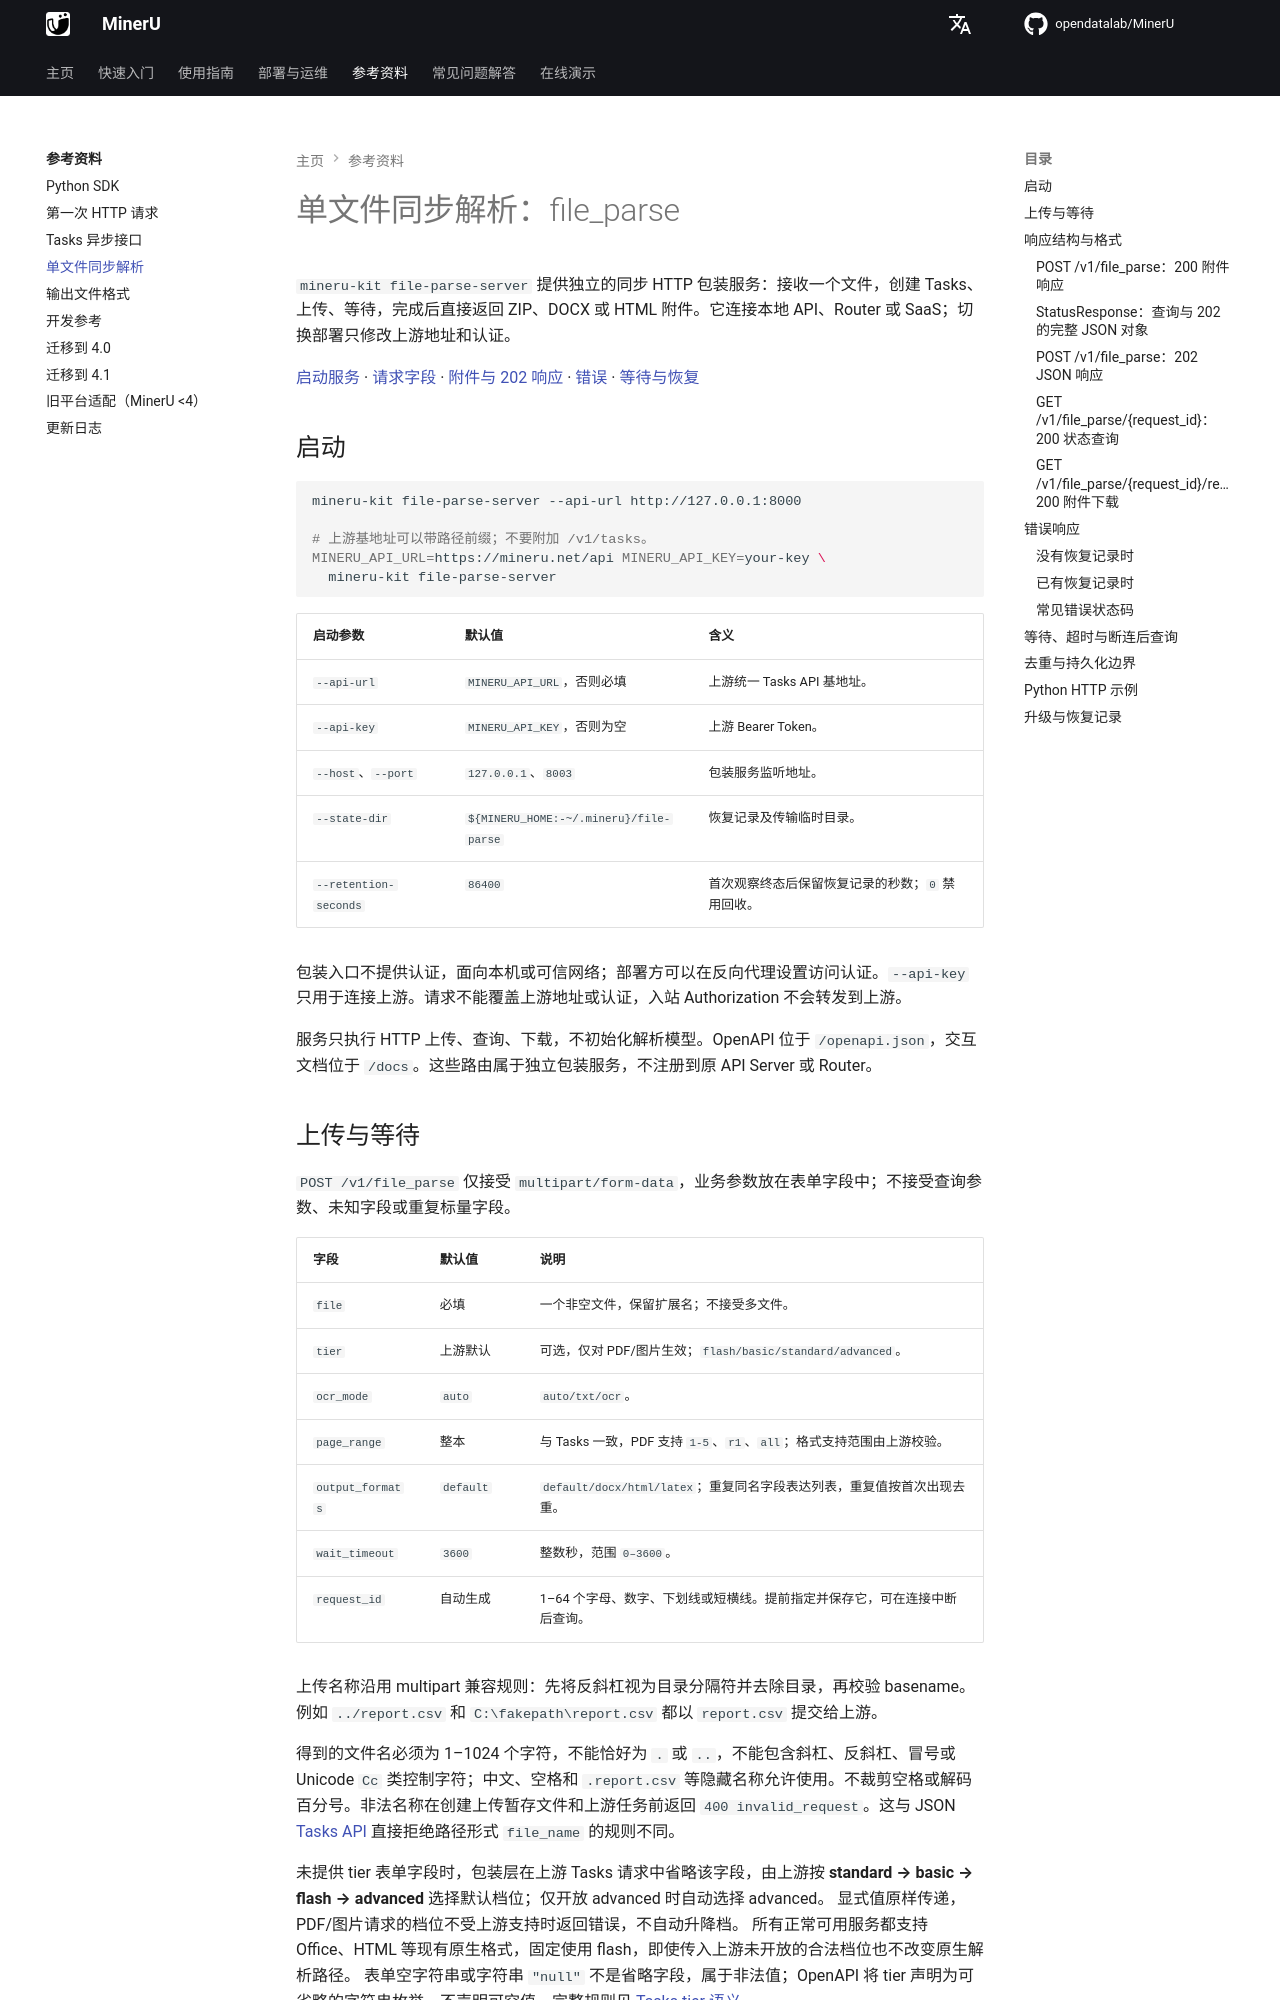

repository: opendatalab/MinerU · page: zh/usage/file_parse/index.html · generator: mkdocs

# 单文件同步解析：file_parse

`mineru-kit file-parse-server` 提供独立的同步 HTTP 包装服务：接收一个文件，创建 Tasks、上传、等待，完成后直接返回 ZIP、DOCX 或 HTML 附件。它连接本地 API、Router 或 SaaS；切换部署只修改上游地址和认证。

[启动服务](#startup) · [请求字段](#request-fields) · [附件与 202 响应](#responses) · [错误](#error-responses) · [等待与恢复](#recovery)

## 启动 {#startup}

<span id="_1"></span>

```bash
mineru-kit file-parse-server --api-url http://127.0.0.1:8000

# 上游基地址可以带路径前缀；不要附加 /v1/tasks。
MINERU_API_URL=https://mineru.net/api MINERU_API_KEY=your-key \
  mineru-kit file-parse-server
```

| 启动参数 | 默认值 | 含义 |
|---|---|---|
| `--api-url` | `MINERU_API_URL`，否则必填 | 上游统一 Tasks API 基地址。 |
| `--api-key` | `MINERU_API_KEY`，否则为空 | 上游 Bearer Token。 |
| `--host`、`--port` | `127.0.0.1`、`8003` | 包装服务监听地址。 |
| `--state-dir` | `${MINERU_HOME:-~/.mineru}/file-parse` | 恢复记录及传输临时目录。 |
| `--retention-seconds` | `86400` | 首次观察终态后保留恢复记录的秒数；`0` 禁用回收。 |

包装入口不提供认证，面向本机或可信网络；部署方可以在反向代理设置访问认证。`--api-key` 只用于连接上游。请求不能覆盖上游地址或认证，入站 Authorization 不会转发到上游。

服务只执行 HTTP 上传、查询、下载，不初始化解析模型。OpenAPI 位于 `/openapi.json`，交互文档位于 `/docs`。这些路由属于独立包装服务，不注册到原 API Server 或 Router。
